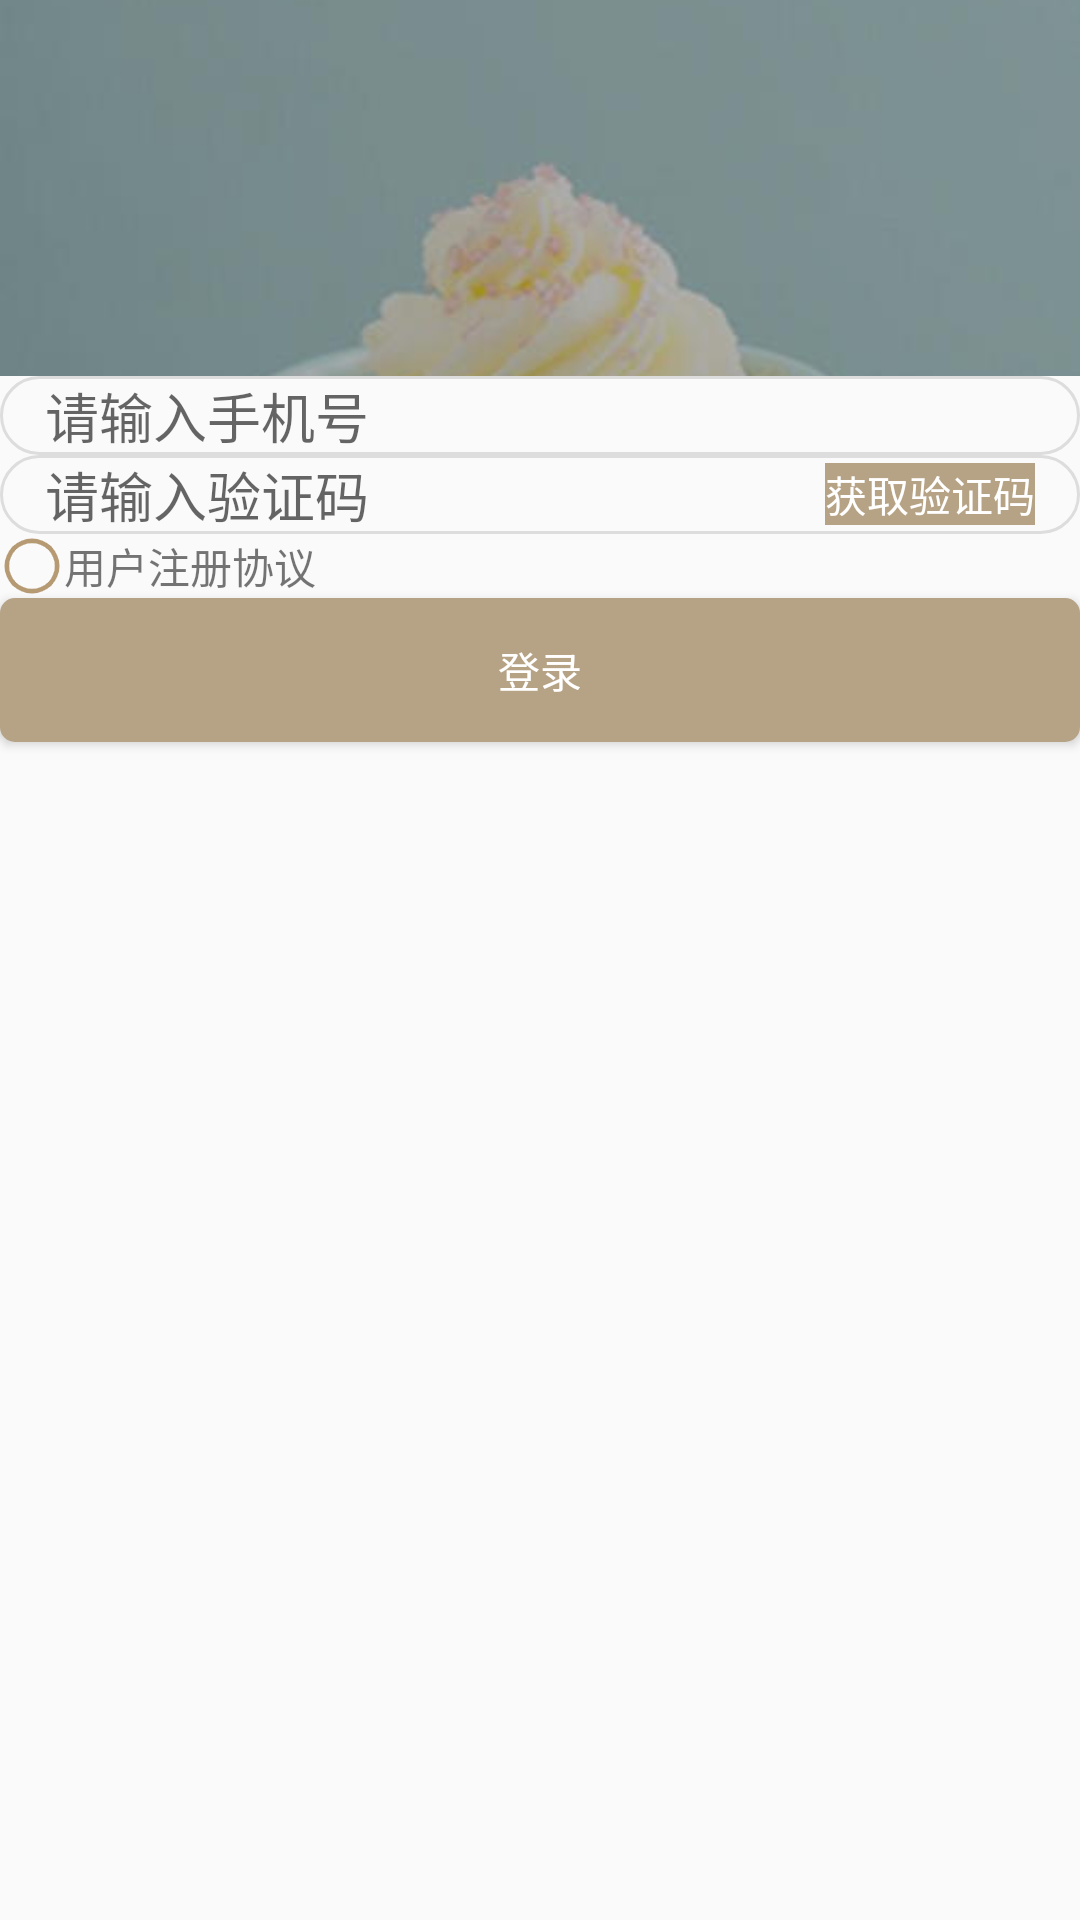

This screen was rendered from an Android layout file. Write that file and the resources it references.
<!-- AndroidManifest.xml: application theme AppTheme -->
<!-- res/layout/activity_login.xml -->
<?xml version="1.0" encoding="utf-8"?>
<LinearLayout xmlns:android="http://schemas.android.com/apk/res/android"
    android:orientation="vertical" android:layout_width="match_parent"
    android:layout_height="match_parent">


    <ImageView
        android:src="@drawable/login_bg"
        android:id="@+id/login_pic"
        android:scaleType="centerCrop"
        android:layout_width="match_parent"
        android:layout_height="wrap_content">
    </ImageView>


    <RelativeLayout
        android:id="@+id/login_account_line"
        android:layout_width="match_parent"
        android:layout_height="wrap_content"
        android:background="@drawable/login_edbg">


        <EditText
            android:hint="@string/input_phone"
            android:maxLength="11"
            android:inputType="number"
            android:paddingLeft="15dp"
            android:layout_centerVertical="true"
            android:gravity="center_vertical"
            android:id="@+id/login_account"
            android:background="@null"
            android:layout_width="match_parent"
            android:layout_height="wrap_content">
        </EditText>


    </RelativeLayout>



    <RelativeLayout
        android:id="@+id/login_code_line"
        android:layout_width="match_parent"
        android:layout_height="wrap_content"
        android:background="@drawable/login_edbg">


        <EditText
            android:hint="@string/input_code"
            android:inputType="number"
            android:paddingLeft="15dp"
            android:layout_centerVertical="true"
            android:gravity="center_vertical"
            android:id="@+id/login_code"
            android:background="@null"
            android:layout_width="wrap_content"
            android:layout_height="wrap_content">
        </EditText>


        <TextView
            android:layout_marginRight="15dp"
            android:id="@+id/code_get"
            android:textColor="@color/white"
            android:background="@color/titleBar"
            android:layout_alignParentEnd="true"
            android:text="获取验证码"
            android:layout_centerVertical="true"
            android:gravity="center"
            android:layout_width="wrap_content"
            android:layout_height="wrap_content"
            android:layout_alignParentRight="true">

        </TextView>


    </RelativeLayout>

    <RelativeLayout
        android:id="@+id/line_radio"
        android:layout_width="match_parent"
        android:layout_height="wrap_content">

        <ImageButton
            android:src="@drawable/select_no"
            android:background="@null"
            android:layout_centerVertical="true"
            android:id="@+id/radio"
            android:layout_width="wrap_content"
            android:layout_height="wrap_content">
        </ImageButton>

        <TextView
            android:id="@+id/tv_yhxy"
            android:layout_toRightOf="@+id/radio"
            android:layout_centerVertical="true"
            android:text="@string/zhucexieyi"
            android:gravity="center_vertical"
            android:layout_width="wrap_content"
            android:layout_height="wrap_content">
        </TextView>

        <TextView
            android:id="@+id/tv_content"
            android:layout_toRightOf="@+id/tv_yhxy"
            android:gravity="center_vertical"
            android:layout_width="wrap_content"
            android:layout_height="wrap_content">
        </TextView>

    </RelativeLayout>
    <Button
        android:gravity="center"
        android:background="@drawable/btn_style"
        android:text="登录"
        android:id="@+id/login_btn"
        android:textColor="@color/white"
        android:layout_width="match_parent"
        android:layout_height="wrap_content">
    </Button>

</LinearLayout>
<!-- resources referenced by this layout -->
<resources>
  <color name="titleBar">#b6a284</color>
  <color name="white">#ffffff</color>
  <!-- drawable btn_style (drawable) -->
  <?xml version="1.0" encoding="utf-8"?>
  <selector xmlns:android="http://schemas.android.com/apk/res/android">
  
      <item android:state_pressed="true" android:drawable="@color/titleBar">
  
  
          <shape>
  
              <solid android:color="@color/btn_up"></solid>
  
              <corners android:radius="5dp"></corners>
  
          </shape>
  
      </item>
  
      <item>
  
          <shape>
  
              <solid android:color="@color/titleBar"></solid>
  
              <corners android:radius="5dp"></corners>
  
          </shape>
  
      </item>
  
  
  </selector>
  <!-- drawable login_bg: jpg bitmap (drawable-xxhdpi, 11613 bytes) -->
  <!-- drawable login_edbg (drawable) -->
  <?xml version="1.0" encoding="utf-8"?>
  <shape xmlns:android="http://schemas.android.com/apk/res/android">
  
  
      <corners android:radius="15dp"></corners>
  
      <stroke android:color="@color/login_ed_line" android:width="1dp"></stroke>
  
  
  
  </shape>
  <!-- drawable select_no: png bitmap (drawable-xxhdpi, 1343 bytes) -->
  <string name="input_code">请输入验证码</string>
  <string name="input_phone">请输入手机号</string>
  <string name="zhucexieyi">用户注册协议</string>
  <style name="AppTheme" parent="Theme.AppCompat.Light.DarkActionBar">
          
          <item name="colorPrimary">@color/titleBar</item>
          <item name="colorPrimaryDark">@color/colorPrimaryDark</item>
          <item name="colorAccent">@color/colorAccent</item>
      </style>
  <color name="btn_up">#AFA698</color>
  <color name="login_ed_line">#dddddd</color>
  <color name="colorPrimaryDark">#b6a284</color>
  <color name="colorAccent">#D81B60</color>
</resources>
